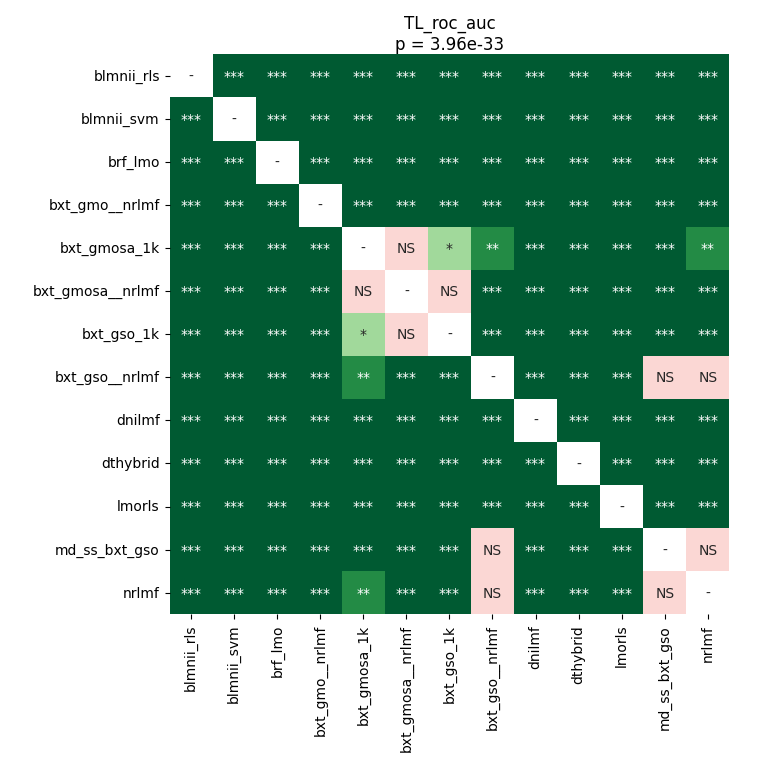

Values plotted in this chart, from the file beside it:
	blmnii_rls	blmnii_svm	brf_lmo	bxt_gmo__nrlmf	bxt_gmosa_1k	bxt_gmosa__nrlmf	bxt_gso_1k	bxt_gso__nrlmf	dnilmf	dthybrid	lmorls	md_ss_bxt_gso	nrlmf
blmnii_rls	1.0	3.4498131793478265e-05	3.4498131793478265e-05	3.4498131793478265e-05	3.4498131793478265e-05	3.4498131793478265e-05	3.4498131793478265e-05	3.4498131793478265e-05	3.4498131793478265e-05	3.4498131793478265e-05	3.4498131793478265e-05	3.4498131793478265e-05	3.4498131793478265e-05
blmnii_svm	3.4498131793478265e-05	1.0	3.4498131793478265e-05	3.4498131793478265e-05	3.4498131793478265e-05	3.4498131793478265e-05	3.4498131793478265e-05	3.4498131793478265e-05	3.4498131793478265e-05	3.4498131793478265e-05	0.00017	3.4498131793478265e-05	3.4498131793478265e-05
brf_lmo	3.4498131793478265e-05	3.4498131793478265e-05	1.0	3.4498131793478265e-05	3.4498131793478265e-05	3.4498131793478265e-05	3.4498131793478265e-05	3.4498131793478265e-05	3.4498131793478265e-05	3.4498131793478265e-05	3.4498131793478265e-05	3.4498131793478265e-05	3.4498131793478265e-05
bxt_gmo__nrlmf	3.4498131793478265e-05	3.4498131793478265e-05	3.4498131793478265e-05	1.0	3.4498131793478265e-05	3.4498131793478265e-05	3.4498131793478265e-05	3.4498131793478265e-05	3.4498131793478265e-05	3.4498131793478265e-05	3.4498131793478265e-05	3.4498131793478265e-05	3.4498131793478265e-05
bxt_gmosa_1k	3.4498131793478265e-05	3.4498131793478265e-05	3.4498131793478265e-05	3.4498131793478265e-05	1.0	0.1073	0.03098	0.002347	3.4498131793478265e-05	3.4498131793478265e-05	3.4498131793478265e-05	3.4498131793478265e-05	0.003637
bxt_gmosa__nrlmf	3.4498131793478265e-05	3.4498131793478265e-05	3.4498131793478265e-05	3.4498131793478265e-05	0.1073	1.0	0.1073	3.4498131793478265e-05	3.4498131793478265e-05	3.4498131793478265e-05	3.4498131793478265e-05	3.4498131793478265e-05	3.4498131793478265e-05
bxt_gso_1k	3.4498131793478265e-05	3.4498131793478265e-05	3.4498131793478265e-05	3.4498131793478265e-05	0.03098	0.1073	1.0	3.4498131793478265e-05	3.4498131793478265e-05	3.4498131793478265e-05	3.4498131793478265e-05	3.4498131793478265e-05	3.4498131793478265e-05
bxt_gso__nrlmf	3.4498131793478265e-05	3.4498131793478265e-05	3.4498131793478265e-05	3.4498131793478265e-05	0.002347	3.4498131793478265e-05	3.4498131793478265e-05	1.0	3.4498131793478265e-05	3.4498131793478265e-05	3.4498131793478265e-05	0.0985	0.8209
dnilmf	3.4498131793478265e-05	3.4498131793478265e-05	3.4498131793478265e-05	3.4498131793478265e-05	3.4498131793478265e-05	3.4498131793478265e-05	3.4498131793478265e-05	3.4498131793478265e-05	1.0	3.4498131793478265e-05	3.4498131793478265e-05	3.4498131793478265e-05	3.4498131793478265e-05
dthybrid	3.4498131793478265e-05	3.4498131793478265e-05	3.4498131793478265e-05	3.4498131793478265e-05	3.4498131793478265e-05	3.4498131793478265e-05	3.4498131793478265e-05	3.4498131793478265e-05	3.4498131793478265e-05	1.0	3.4498131793478265e-05	3.4498131793478265e-05	3.4498131793478265e-05
lmorls	3.4498131793478265e-05	0.00017	3.4498131793478265e-05	3.4498131793478265e-05	3.4498131793478265e-05	3.4498131793478265e-05	3.4498131793478265e-05	3.4498131793478265e-05	3.4498131793478265e-05	3.4498131793478265e-05	1.0	3.4498131793478265e-05	3.4498131793478265e-05
md_ss_bxt_gso	3.4498131793478265e-05	3.4498131793478265e-05	3.4498131793478265e-05	3.4498131793478265e-05	3.4498131793478265e-05	3.4498131793478265e-05	3.4498131793478265e-05	0.0985	3.4498131793478265e-05	3.4498131793478265e-05	3.4498131793478265e-05	1.0	0.3529
nrlmf	3.4498131793478265e-05	3.4498131793478265e-05	3.4498131793478265e-05	3.4498131793478265e-05	0.003637	3.4498131793478265e-05	3.4498131793478265e-05	0.8209	3.4498131793478265e-05	3.4498131793478265e-05	3.4498131793478265e-05	0.3529	1.0
